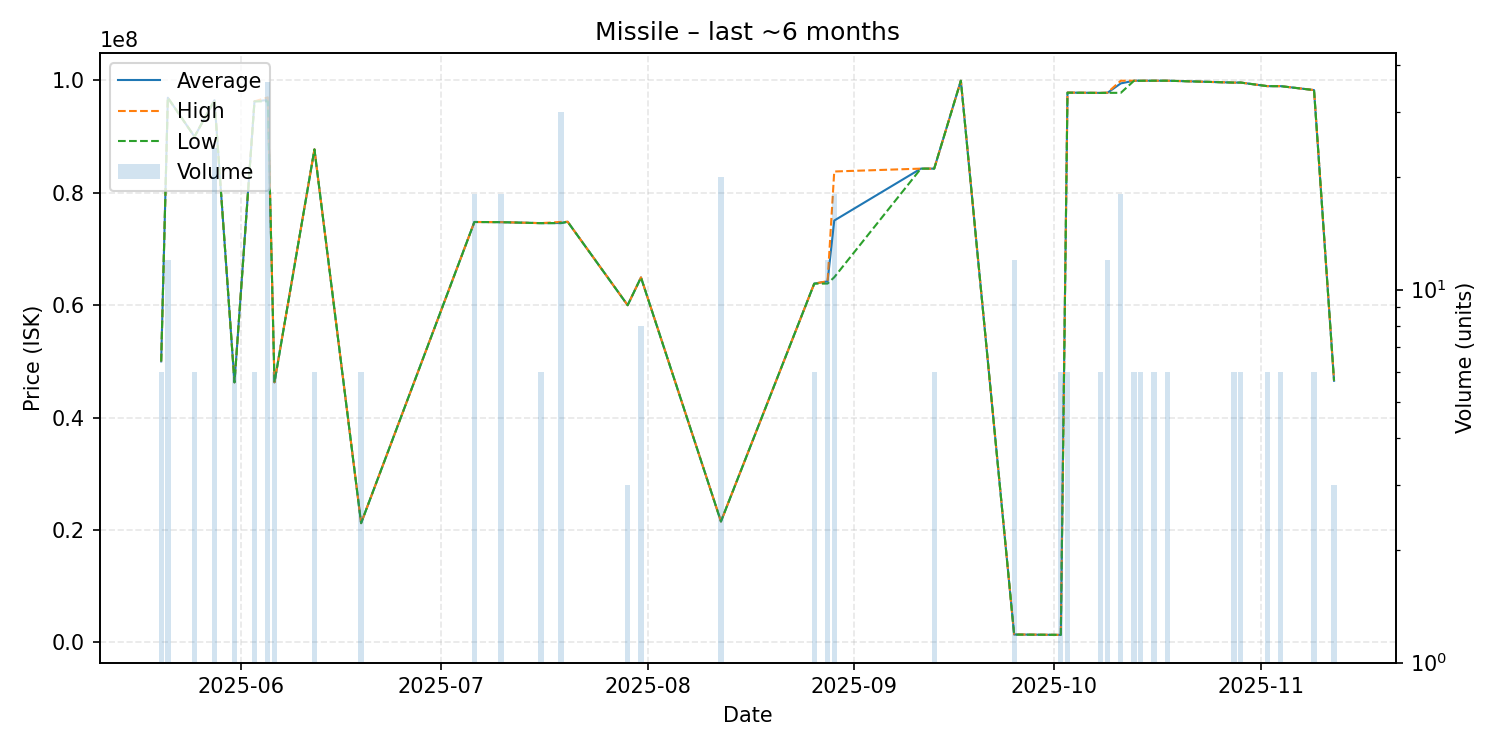

Data behind this chart, as committed beside it:
date, average, highest, lowest, order_count, volume
2025-05-20, 50000000, 50000000, 50000000, 1, 6
2025-05-21, 96930000, 96930000, 96930000, 2, 12
2025-05-25, 90000000, 90000000, 90000000, 1, 6
2025-05-28, 96490000, 96500000, 96480000, 2, 24
2025-05-31, 46270000, 46270000, 46270000, 2, 6
2025-06-03, 96280000, 96280000, 96280000, 1, 6
2025-06-05, 96525000, 96995000, 96290000, 4, 36
2025-06-06, 46260000, 46280000, 46260000, 3, 6
2025-06-12, 87730000, 87730000, 87730000, 1, 6
2025-06-19, 21200000, 21200000, 21200000, 1, 6
2025-07-06, 74810000, 74810000, 74810000, 1, 18
2025-07-10, 74780000, 74780000, 74780000, 1, 18
2025-07-16, 74605000, 74610000, 74600000, 2, 6
2025-07-19, 74628000, 74820000, 74610000, 3, 30
2025-07-20, 74850000, 74850000, 74850000, 1, 1
2025-07-29, 60000000, 60000000, 60000000, 1, 3
2025-07-31, 64942500, 64950000, 64930000, 2, 8
2025-08-12, 21500000, 21500000, 21500000, 5, 20
2025-08-26, 63840000, 63840000, 63840000, 1, 6
2025-08-28, 64243333, 64270000, 63850000, 5, 12
2025-08-29, 75067222, 83800000, 64970000, 5, 18
2025-09-11, 84310000, 84310000, 84310000, 1, 1
2025-09-13, 84310000, 84310000, 84310000, 1, 6
2025-09-17, 99960000, 99960000, 99960000, 1, 1
2025-09-25, 1379417, 1391000, 1364000, 4, 12
2025-10-02, 1314000, 1314000, 1314000, 1, 6
2025-10-03, 97840000, 97850000, 97830000, 2, 6
2025-10-08, 97790000, 97800000, 97780000, 2, 6
2025-10-09, 97803333, 97840000, 97800000, 2, 12
2025-10-11, 99481111, 99960000, 97800000, 4, 18
2025-10-13, 99960000, 99960000, 99960000, 1, 6
2025-10-14, 99955000, 99960000, 99950000, 2, 6
2025-10-16, 99960000, 99960000, 99960000, 1, 6
2025-10-18, 99960000, 99960000, 99960000, 1, 6
2025-10-28, 99620000, 99620000, 99620000, 2, 6
2025-10-29, 99630000, 99630000, 99630000, 1, 6
2025-11-02, 98990000, 98990000, 98990000, 1, 6
2025-11-04, 98990000, 98990000, 98990000, 1, 6
2025-11-09, 98290000, 98290000, 98290000, 1, 6
2025-11-12, 46550000, 46550000, 46550000, 2, 3
